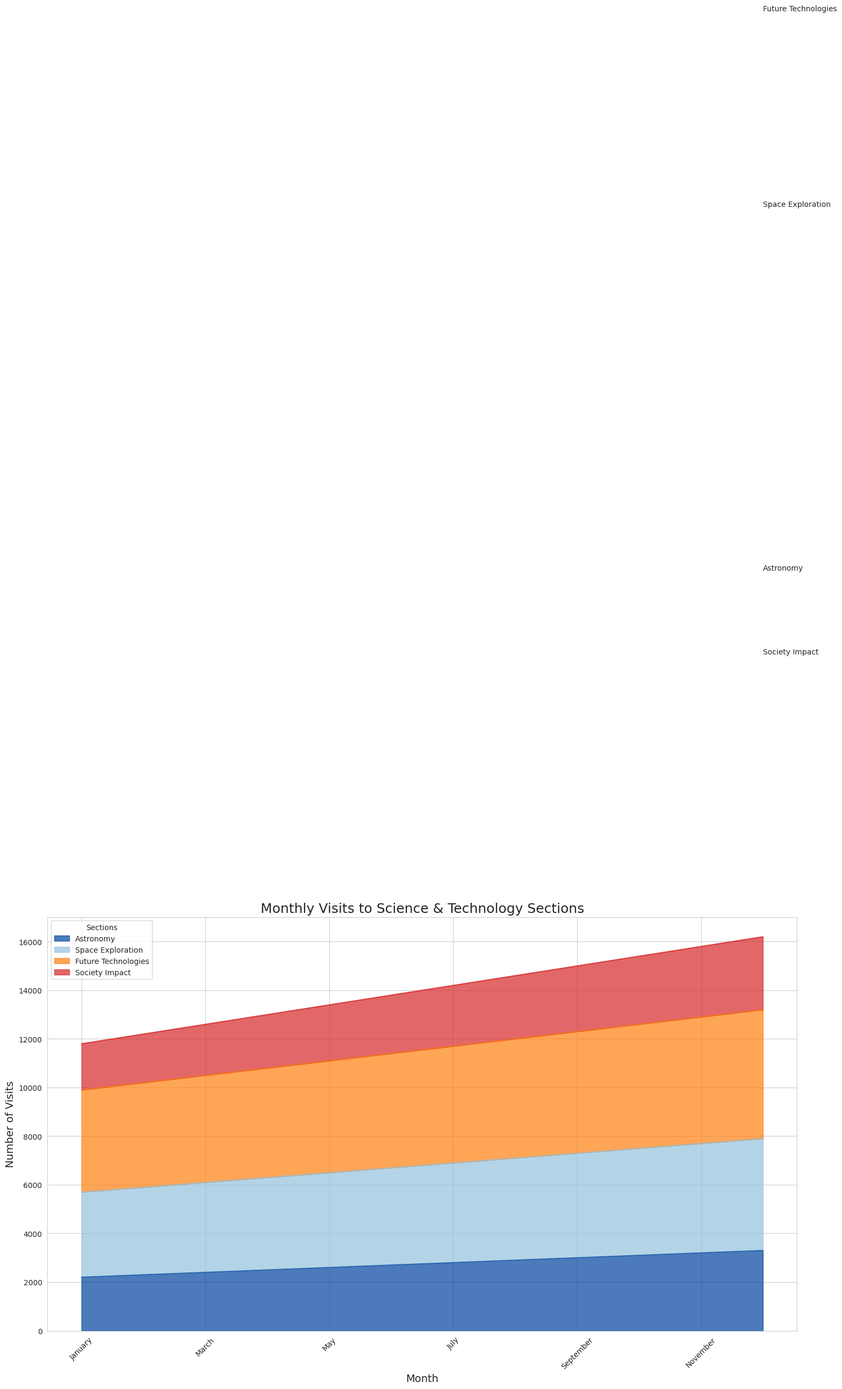

Python code for this plot:

import seaborn as sns
import pandas as pd
import matplotlib.pyplot as plt
import numpy as np

# Data
data = {
    'Month': ['January', 'February', 'March', 'April', 'May', 'June', 'July', 'August', 'September', 'October', 'November', 'December'],
    'Astronomy': [2200, 2300, 2400, 2500, 2600, 2700, 2800, 2900, 3000, 3100, 3200, 3300],
    'Space Exploration': [3500, 3600, 3700, 3800, 3900, 4000, 4100, 4200, 4300, 4400, 4500, 4600],
    'Future Technologies': [4200, 4300, 4400, 4500, 4600, 4700, 4800, 4900, 5000, 5100, 5200, 5300],
    'Society Impact': [1900, 2000, 2100, 2200, 2300, 2400, 2500, 2600, 2700, 2800, 2900, 3000],
}

df = pd.DataFrame(data)

# Define a color palette
palette = ["#00429d", "#93c2de", "#ff7f0e", "#d62728"]

# Melt DataFrame
df_melted = df.melt('Month', var_name='Category', value_name='Visits')

# Plot
plt.figure(figsize=(18, 10))

# Area plot
sns.set_style("whitegrid")
df.set_index('Month').plot(kind='area', stacked=True, color=palette, alpha=0.7, figsize=(18, 10))

# Customization
plt.title('Monthly Visits to Science & Technology Sections', fontsize=18)
plt.xlabel('Month', fontsize=14)
plt.ylabel('Number of Visits', fontsize=14)
plt.xticks(rotation=45)
plt.legend(title='Sections', loc='upper left')

# Annotations
for i, category in enumerate(df.columns[1:]):
    y = df[category].cumsum() - (0.5 * df[category])
    for x, value in enumerate(y):
        if x == len(df) - 1:
            plt.text(x, value, f'{category}', fontsize=10, ha='left', va='center')

plt.tight_layout()
plt.show()
